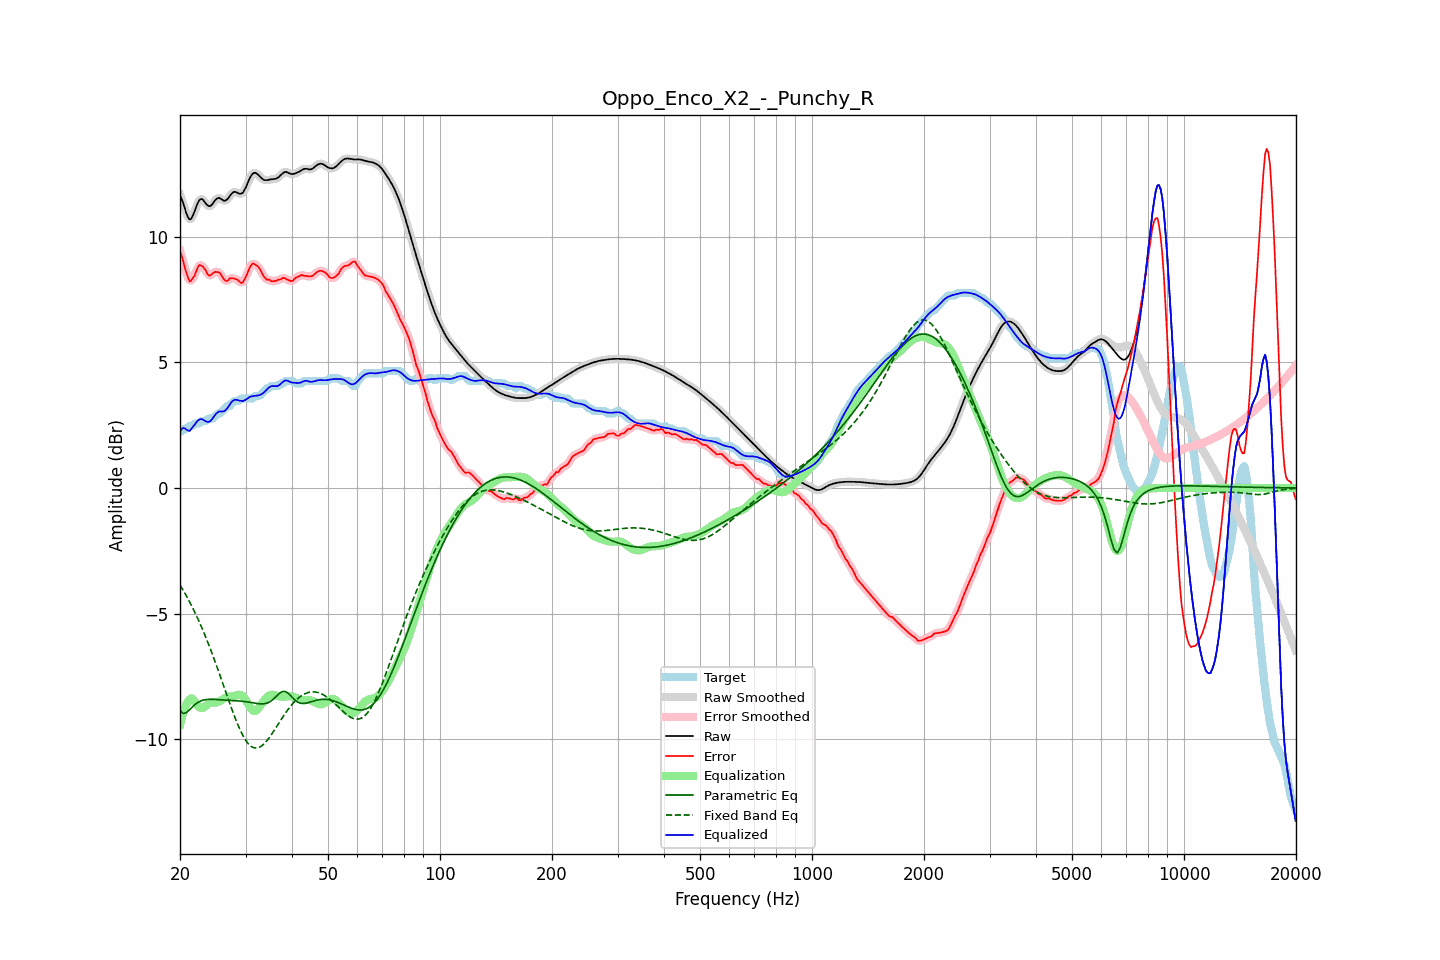

Source data for this figure (header and first rows):
frequency, raw, error, smoothed, error_smoothed, equalization, parametric_eq, fixed_band_eq, equalized_raw, equalized_smoothed, target
20.00, 11.65, 9.42, 11.68, 9.45, -9.42, -8.88, -3.86, 2.23, 2.26, 2.23
20.20, 11.51, 9.25, 11.49, 9.22, -9.17, -8.93, -3.97, 2.35, 2.32, 2.26
20.40, 11.34, 9.04, 11.30, 9.00, -8.94, -8.98, -4.07, 2.39, 2.36, 2.30
20.61, 11.13, 8.77, 11.13, 8.79, -8.76, -8.96, -4.19, 2.37, 2.37, 2.36
20.81, 10.93, 8.57, 10.93, 8.55, -8.61, -8.94, -4.30, 2.32, 2.32, 2.36
21.02, 10.78, 8.38, 10.78, 8.36, -8.50, -8.89, -4.42, 2.29, 2.28, 2.41
21.23, 10.69, 8.22, 10.71, 8.27, -8.42, -8.83, -4.54, 2.27, 2.29, 2.46
21.44, 10.72, 8.26, 10.73, 8.26, -8.37, -8.77, -4.66, 2.35, 2.36, 2.46
21.66, 10.85, 8.37, 10.84, 8.33, -8.41, -8.70, -4.79, 2.44, 2.43, 2.48
21.87, 11.00, 8.44, 11.00, 8.47, -8.49, -8.65, -4.92, 2.51, 2.52, 2.56
22.09, 11.18, 8.61, 11.18, 8.62, -8.58, -8.59, -5.05, 2.60, 2.60, 2.56
22.31, 11.34, 8.78, 11.34, 8.76, -8.67, -8.55, -5.19, 2.67, 2.67, 2.56
22.54, 11.46, 8.88, 11.45, 8.85, -8.74, -8.51, -5.33, 2.72, 2.72, 2.58
22.76, 11.51, 8.86, 11.50, 8.87, -8.77, -8.48, -5.48, 2.74, 2.74, 2.65
22.99, 11.49, 8.83, 11.48, 8.83, -8.76, -8.46, -5.63, 2.73, 2.72, 2.66
23.22, 11.42, 8.75, 11.42, 8.75, -8.73, -8.44, -5.78, 2.69, 2.69, 2.66
23.45, 11.33, 8.67, 11.34, 8.65, -8.68, -8.43, -5.94, 2.65, 2.66, 2.66
23.69, 11.26, 8.53, 11.26, 8.54, -8.63, -8.42, -6.10, 2.63, 2.64, 2.73
23.92, 11.22, 8.45, 11.22, 8.48, -8.58, -8.42, -6.26, 2.63, 2.64, 2.76
24.16, 11.23, 8.46, 11.24, 8.47, -8.56, -8.42, -6.43, 2.67, 2.68, 2.76
24.40, 11.29, 8.53, 11.30, 8.52, -8.55, -8.42, -6.60, 2.74, 2.75, 2.76
24.65, 11.38, 8.58, 11.38, 8.57, -8.55, -8.42, -6.77, 2.84, 2.83, 2.80
24.89, 11.47, 8.61, 11.46, 8.60, -8.55, -8.42, -6.94, 2.92, 2.92, 2.86
25.14, 11.52, 8.60, 11.52, 8.61, -8.54, -8.43, -7.12, 2.99, 2.99, 2.93
25.39, 11.56, 8.59, 11.54, 8.59, -8.52, -8.43, -7.30, 3.04, 3.03, 2.96
25.65, 11.53, 8.55, 11.53, 8.53, -8.48, -8.44, -7.49, 3.04, 3.04, 2.98
25.91, 11.49, 8.45, 11.49, 8.45, -8.44, -8.44, -7.67, 3.05, 3.05, 3.04
26.16, 11.44, 8.34, 11.45, 8.35, -8.40, -8.44, -7.85, 3.05, 3.06, 3.11
26.43, 11.43, 8.26, 11.44, 8.27, -8.36, -8.45, -8.04, 3.08, 3.09, 3.17
26.69, 11.47, 8.23, 11.47, 8.25, -8.33, -8.45, -8.22, 3.14, 3.14, 3.24
26.96, 11.53, 8.27, 11.54, 8.28, -8.31, -8.46, -8.41, 3.22, 3.23, 3.26
27.23, 11.63, 8.35, 11.63, 8.32, -8.30, -8.46, -8.59, 3.32, 3.32, 3.27
27.50, 11.71, 8.35, 11.71, 8.35, -8.30, -8.46, -8.77, 3.41, 3.41, 3.36
27.77, 11.77, 8.35, 11.77, 8.35, -8.29, -8.47, -8.94, 3.48, 3.47, 3.42
28.05, 11.80, 8.33, 11.79, 8.33, -8.28, -8.47, -9.11, 3.51, 3.51, 3.46
28.33, 11.77, 8.31, 11.77, 8.31, -8.26, -8.47, -9.27, 3.51, 3.51, 3.46
28.62, 11.75, 8.28, 11.75, 8.26, -8.24, -8.48, -9.43, 3.50, 3.50, 3.46
28.90, 11.71, 8.22, 11.72, 8.21, -8.24, -8.48, -9.58, 3.48, 3.48, 3.49
29.19, 11.72, 8.16, 11.72, 8.18, -8.25, -8.49, -9.72, 3.47, 3.47, 3.56
29.48, 11.75, 8.18, 11.76, 8.20, -8.29, -8.50, -9.84, 3.45, 3.47, 3.56
29.78, 11.85, 8.29, 11.85, 8.28, -8.36, -8.50, -9.96, 3.49, 3.49, 3.56
30.08, 11.97, 8.41, 11.98, 8.41, -8.46, -8.51, -10.06, 3.52, 3.52, 3.56
30.38, 12.13, 8.56, 12.13, 8.56, -8.56, -8.52, -10.15, 3.57, 3.57, 3.56
30.68, 12.28, 8.72, 12.28, 8.72, -8.67, -8.53, -10.22, 3.61, 3.61, 3.56
30.99, 12.41, 8.84, 12.41, 8.84, -8.77, -8.54, -10.28, 3.64, 3.64, 3.56
31.30, 12.50, 8.93, 12.50, 8.91, -8.84, -8.55, -10.32, 3.65, 3.65, 3.56
31.61, 12.54, 8.93, 12.54, 8.93, -8.88, -8.56, -10.35, 3.66, 3.66, 3.62
31.93, 12.55, 8.88, 12.54, 8.90, -8.88, -8.57, -10.35, 3.67, 3.67, 3.66
32.24, 12.51, 8.84, 12.51, 8.85, -8.83, -8.58, -10.36, 3.68, 3.68, 3.66
32.57, 12.45, 8.79, 12.45, 8.77, -8.76, -8.59, -10.33, 3.69, 3.69, 3.66
32.89, 12.38, 8.69, 12.38, 8.68, -8.67, -8.60, -10.31, 3.71, 3.71, 3.69
33.22, 12.32, 8.55, 12.32, 8.56, -8.58, -8.60, -10.26, 3.74, 3.75, 3.77
33.55, 12.27, 8.44, 12.28, 8.44, -8.49, -8.60, -10.21, 3.79, 3.79, 3.84
33.89, 12.26, 8.35, 12.26, 8.36, -8.40, -8.59, -10.14, 3.85, 3.85, 3.90
34.23, 12.26, 8.29, 12.26, 8.31, -8.34, -8.57, -10.07, 3.92, 3.92, 3.96
34.57, 12.27, 8.30, 12.27, 8.28, -8.29, -8.54, -9.99, 3.98, 3.98, 3.96
34.92, 12.28, 8.28, 12.28, 8.26, -8.25, -8.51, -9.90, 4.03, 4.03, 4.01
35.27, 12.29, 8.23, 12.29, 8.25, -8.24, -8.47, -9.81, 4.06, 4.05, 4.06
35.62, 12.30, 8.24, 12.30, 8.23, -8.24, -8.42, -9.71, 4.06, 4.06, 4.06
35.97, 12.30, 8.24, 12.31, 8.24, -8.25, -8.35, -9.61, 4.05, 4.05, 4.06
... 635 more rows
